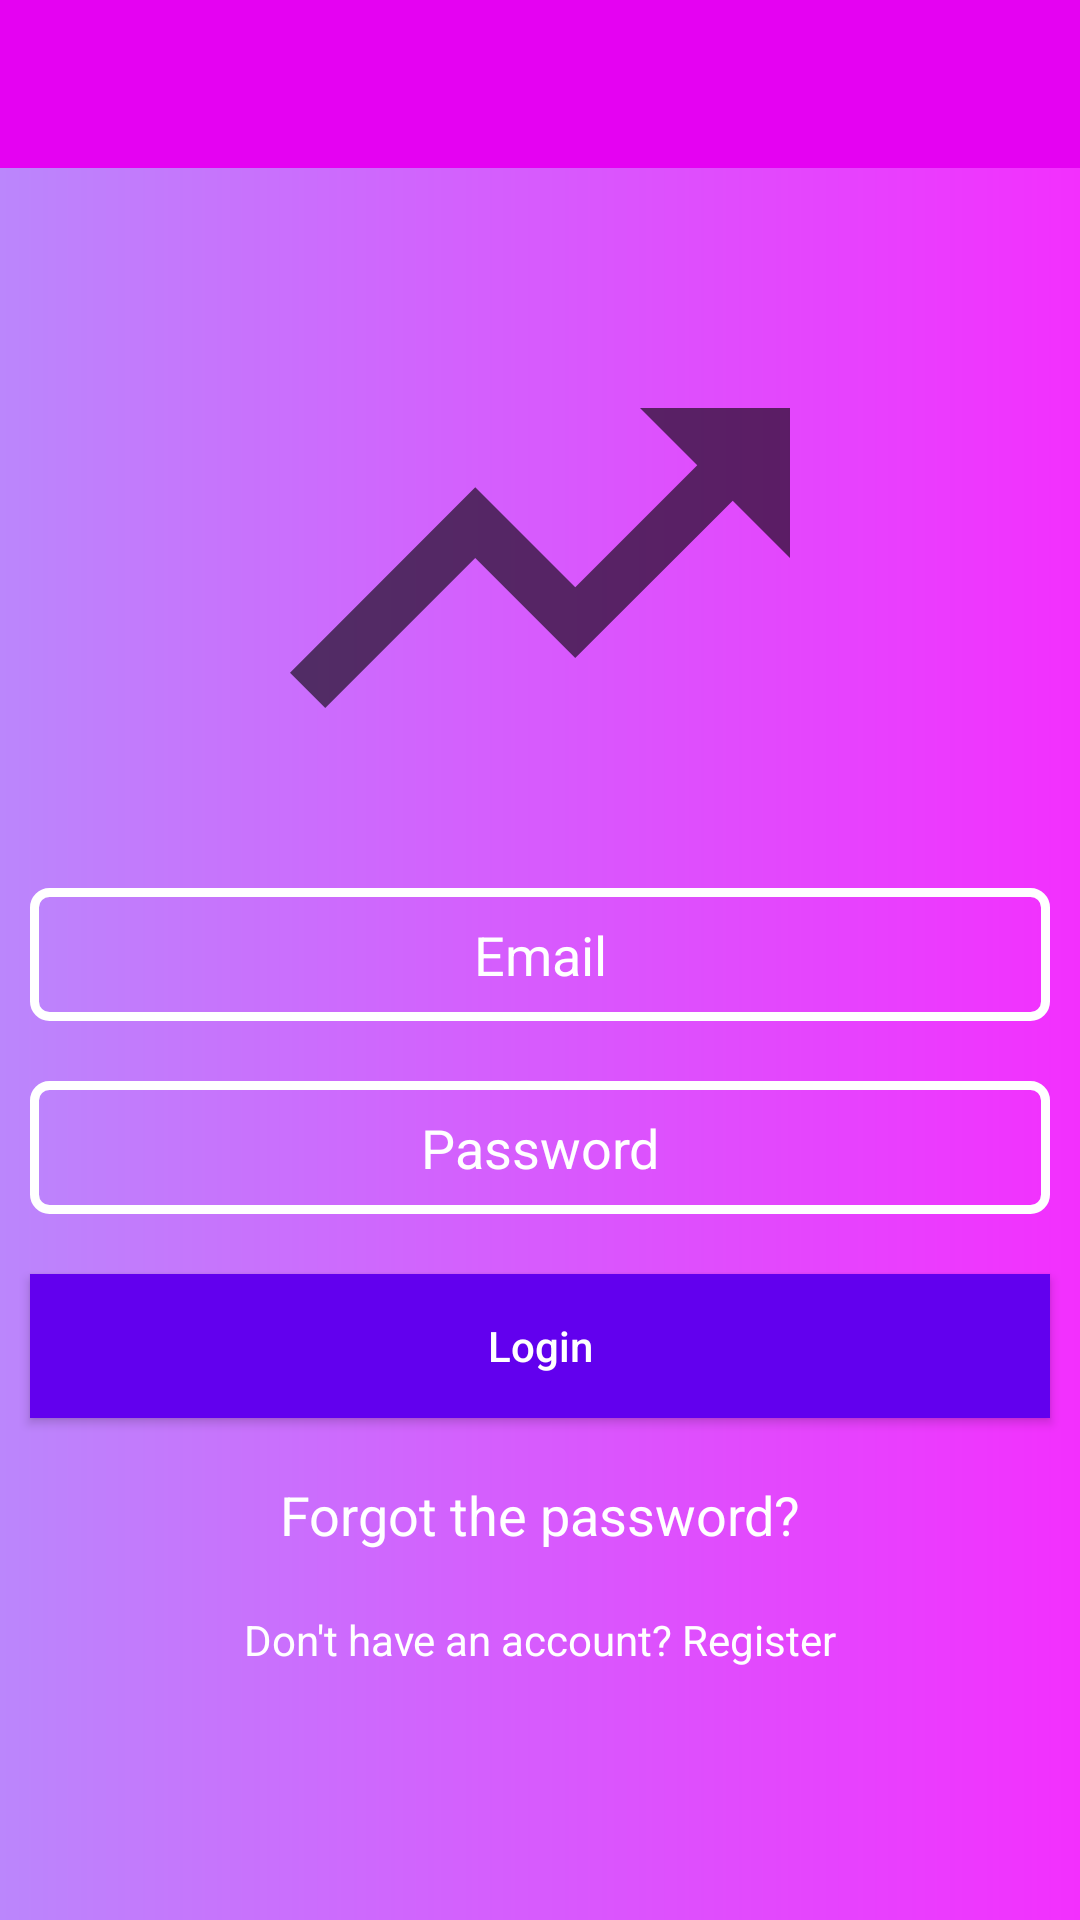

Android layout source for this screen:
<!-- AndroidManifest.xml: application theme Theme.TLFSvf -->
<!-- res/layout/activity_login.xml -->
<?xml version="1.0" encoding="utf-8"?>
<LinearLayout xmlns:android="http://schemas.android.com/apk/res/android"
    xmlns:app="http://schemas.android.com/apk/res-auto"
    xmlns:tools="http://schemas.android.com/tools"
    android:layout_width="match_parent"
    android:layout_height="match_parent"
    android:orientation="vertical"
    android:background="@drawable/background_design"
    tools:context=".LoginActivity">

    <androidx.appcompat.widget.Toolbar
        android:id="@+id/loginToolbar"
        android:layout_width="match_parent"
        android:layout_height="wrap_content"
        android:background="@color/purple_400"
        android:theme="@style/ThemeOverlay.AppCompat.Dark.ActionBar"
        app:popupTheme="@style/ThemeOverlay.AppCompat.Light"
        />
    <ImageView
        android:layout_width="200dp"
        android:layout_height="200dp"
        android:layout_marginTop="30dp"
        android:layout_gravity="center"
        android:src="@drawable/ic_baseline_trending_up_24"
        />
    <EditText
        android:id="@+id/loginEmail"
        android:layout_width="match_parent"
        android:layout_height="wrap_content"
        android:hint="Email"
        android:layout_marginTop="10dp"
        android:layout_marginBottom="10dp"
        android:layout_marginRight="10dp"
        android:layout_marginLeft="10dp"
        android:textColor="@color/white"
        android:textColorHint="@color/white"
        android:background="@drawable/inputs"
        android:layout_gravity="center"
        android:textAlignment="center"
        android:inputType="textEmailAddress"
        android:drawableStart="@drawable/ic_baseline_email_24"
        android:drawableLeft="@drawable/ic_baseline_email_24"
        android:drawablePadding="10dp"
        android:padding="10dp"

         />
    <EditText
        android:id="@+id/loginPasswd"
        android:layout_width="match_parent"
        android:layout_height="wrap_content"
        android:hint="Password"
        android:layout_marginTop="10dp"
        android:layout_marginBottom="10dp"
        android:layout_marginRight="10dp"
        android:layout_marginLeft="10dp"
        android:textColor="@color/white"
        android:textColorHint="@color/white"
        android:background="@drawable/inputs"
        android:layout_gravity="center"
        android:textAlignment="center"
        android:inputType="textPassword"
        android:drawableStart="@drawable/ic_baseline_lock_24"
        android:drawableLeft="@drawable/ic_baseline_lock_24"
        android:drawablePadding="10dp"
        android:padding="10dp"
        />
    <Button
        android:id="@+id/loginButton"
        android:layout_width="match_parent"
        android:layout_height="wrap_content"
        android:text="Login"
        android:textAllCaps="false"
        android:layout_marginTop="10dp"
        android:layout_marginBottom="10dp"
        android:layout_marginRight="10dp"
        android:layout_marginLeft="10dp"
        android:textColor="@color/white"
        android:background="@color/purple_500"/>

    <TextView
        android:id="@+id/loginPageForgot"
        android:layout_width="match_parent"
        android:layout_height="wrap_content"
        android:text="Forgot the password?"
        android:textColor="@color/white"
        android:layout_gravity="center"
        android:textAlignment="center"
        android:layout_marginTop="10dp"
        android:layout_marginBottom="10dp"
        android:layout_marginRight="10dp"
        android:layout_marginLeft="10dp"
        android:textSize="18sp"
        />

    <TextView
        android:id="@+id/loginPageRegister"
        android:layout_width="match_parent"
        android:layout_height="wrap_content"
        android:text="Don't have an account? Register"
        android:textColor="@color/white"
        android:layout_gravity="center"
        android:textAlignment="center"
        android:layout_marginTop="10dp"
        android:layout_marginBottom="10dp"
        android:layout_marginRight="10dp"
        android:layout_marginLeft="10dp"
        />

</LinearLayout>
<!-- resources referenced by this layout -->
<resources>
  <color name="purple_400">#FFE502F2</color>
  <color name="purple_500">#FF6200EE</color>
  <color name="white">#FFFFFFFF</color>
  <!-- drawable background_design (drawable) -->
  <?xml version="1.0" encoding="utf-8"?>
  <shape xmlns:android="http://schemas.android.com/apk/res/android">
      <gradient
      android:startColor = "@color/purple_200"
      android:endColor = "@color/purple_300"
          />
  </shape>
  <!-- drawable ic_baseline_trending_up_24 (drawable) -->
  <vector android:height="340dp" android:tint="?attr/colorControlNormal"
      android:viewportHeight="24" android:viewportWidth="24"
      android:width="340dp" xmlns:android="http://schemas.android.com/apk/res/android">
      <path android:fillColor="@android:color/white" android:pathData="M16,6l2.29,2.29 -4.88,4.88 -4,-4L2,16.59 3.41,18l6,-6 4,4 6.3,-6.29L22,12V6z"/>
  </vector>
  <!-- drawable inputs (drawable) -->
  <?xml version="1.0" encoding="utf-8"?>
  <shape xmlns:android="http://schemas.android.com/apk/res/android">
  
      <stroke
          android:width = "3dp"
          android:color = "#fff"
          />
      <corners
          android:radius = "5dp"
          />
  </shape>
  <style name="Theme.TLFSvf" parent="Theme.MaterialComponents.DayNight.NoActionBar">
          
          <item name="colorPrimary">@color/purple_500</item>
          <item name="colorPrimaryVariant">@color/purple_700</item>
          <item name="colorOnPrimary">@color/white</item>
          
          <item name="colorSecondary">@color/teal_200</item>
          <item name="colorSecondaryVariant">@color/teal_700</item>
          <item name="colorOnSecondary">@color/black</item>
          
          <item name="android:statusBarColor" tools:targetApi="l">?attr/colorPrimaryVariant</item>
          
      </style>
  <color name="purple_200">#FFBB86FC</color>
  <color name="purple_300">#FFF32FFE</color>
  <color name="purple_700">#FF3700B3</color>
  <color name="teal_200">#FF03DAC5</color>
  <color name="teal_700">#FF018786</color>
  <color name="black">#FF000000</color>
</resources>
